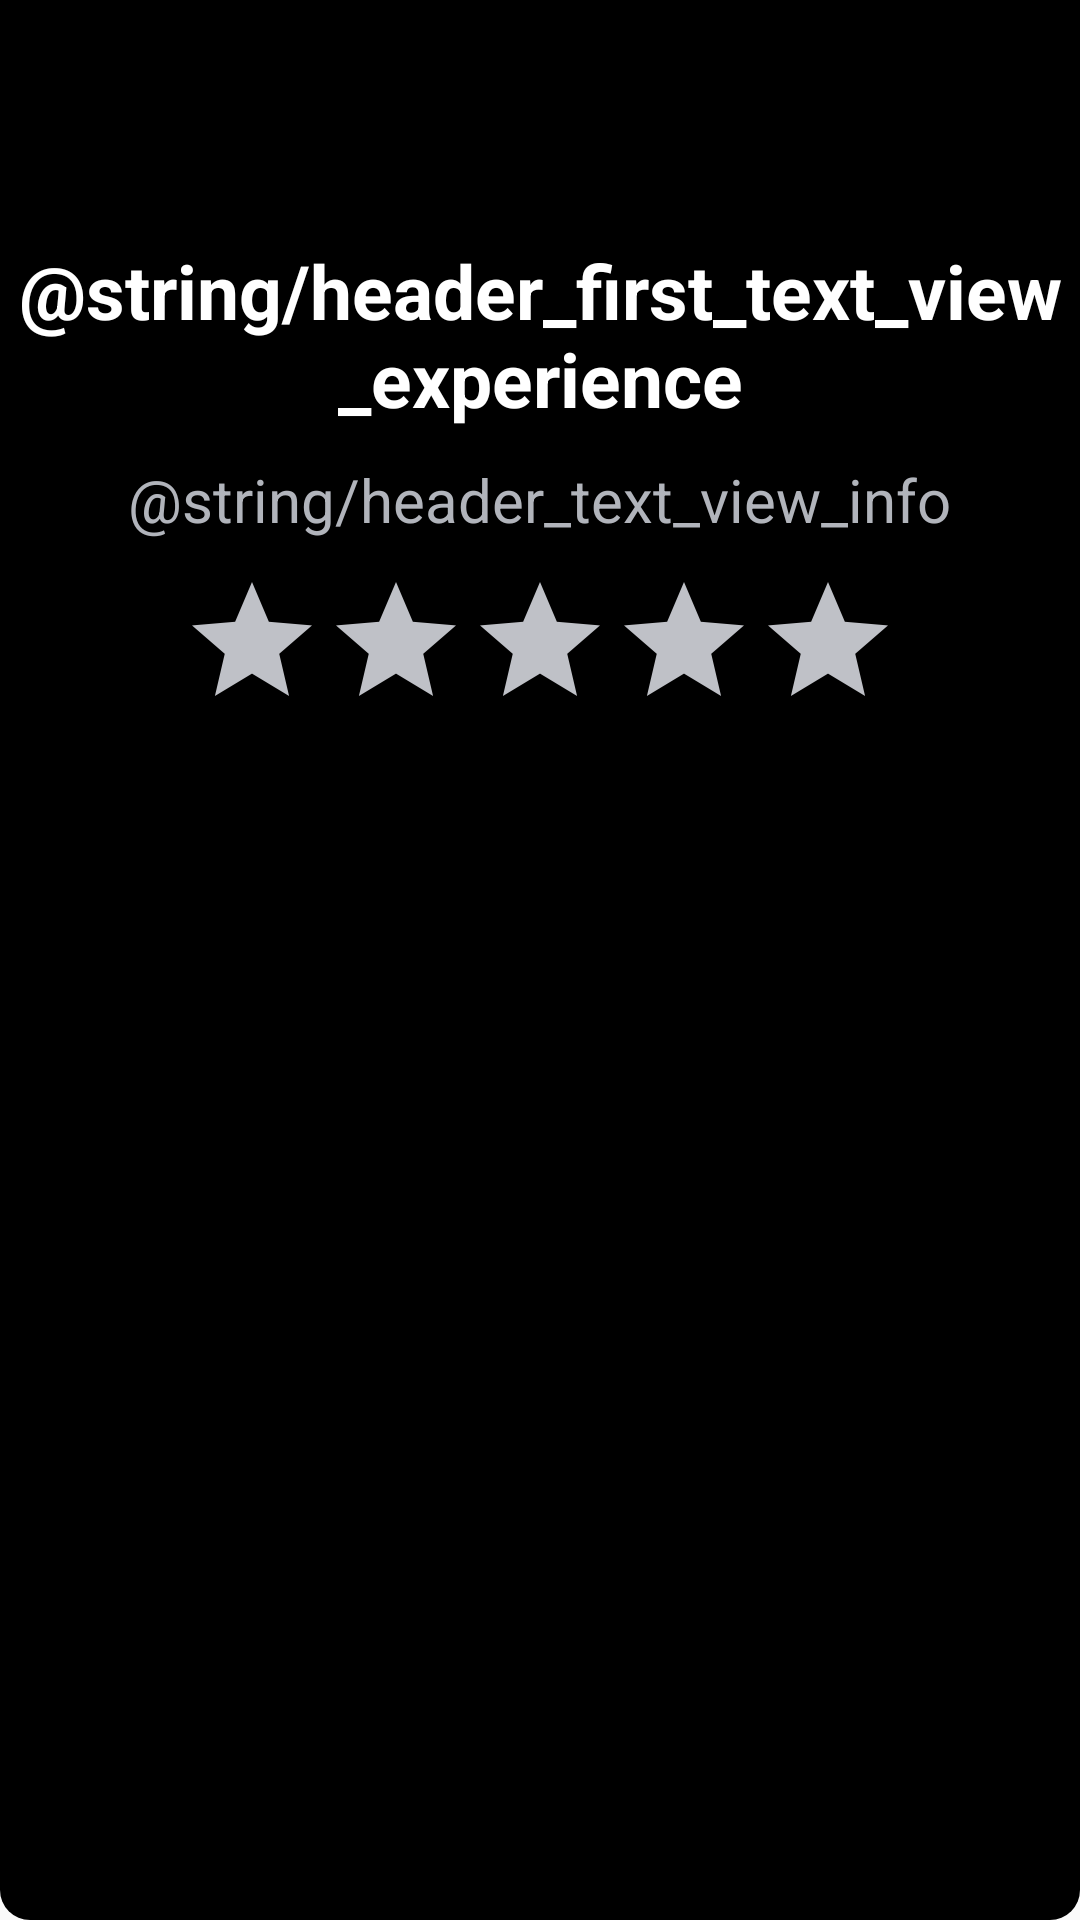

This screen was rendered from an Android layout file. Write that file and the resources it references.
<!-- AndroidManifest.xml: application theme AppTheme -->
<!-- res/layout/header_item_rate.xml -->
<?xml version="1.0" encoding="utf-8"?>
<LinearLayout
    android:background="@drawable/rounded_collapsing_toolbar"
    android:layout_marginTop="40dp"
    xmlns:android="http://schemas.android.com/apk/res/android"
    xmlns:app="http://schemas.android.com/apk/res-auto"
    android:layout_width="match_parent"
    android:layout_height="match_parent"
    android:orientation="vertical">

    <ImageView
        android:id="@+id/imageView"
        android:layout_width="70dp"
        android:layout_height="70dp"
        android:layout_gravity="center_horizontal"
        app:srcCompat="@drawable/ic_launcher_foreground" />

    <TextView
        android:id="@+id/textView"
        android:layout_width="wrap_content"
        android:layout_height="wrap_content"
        android:text="@string/header_first_text_view_experience"
        style="@style/header_text_bold"/>

    <TextView
        android:id="@+id/textView2"
        android:layout_width="wrap_content"
        android:layout_height="wrap_content"
        android:text="@string/header_text_view_info"
        style="@style/header_text"/>

    <RatingBar
        android:id="@+id/header_rating_bar"
        android:stepSize="1"
        android:numStars="5"
        android:layout_width="wrap_content"
        android:layout_height="wrap_content"
        android:layout_gravity="center_horizontal"
        android:theme="@style/RatingBar"
        android:layout_marginTop="10dp"
        android:layout_marginBottom="10dp"/>
</LinearLayout>
<!-- resources referenced by this layout -->
<resources>
  <!-- drawable rounded_collapsing_toolbar (drawable) -->
  <?xml version="1.0" encoding="utf-8"?>
  <shape
      xmlns:android="http://schemas.android.com/apk/res/android"
      android:shape="rectangle">
      <solid android:color="@android:color/black"/>
      <corners
          android:bottomLeftRadius="10dp"
          android:bottomRightRadius="10dp"/>
  
  </shape>
  <style name="RatingBar" parent="@style/Base.Widget.AppCompat.RatingBar">
          <item name="android:progressTint">@color/ratingBarColorAccent</item>
          <item name="android:progressBackgroundTint">@color/ratingBarColorEmpty</item>
      </style>
  <style name="header_text">
          <item name="android:textAlignment">center</item>
          <item name="android:layout_gravity">center_horizontal</item>
          <item name="android:layout_marginTop">10dp</item>
          <item name="android:textSize">20sp</item>
          <item name="android:textColor">@color/textColorGrey</item>
      </style>
  <style name="header_text_bold" parent="header_text">
          <item name="android:textSize">25sp</item>
          <item name="android:textStyle">bold</item>
          <item name="android:textColor">@android:color/white</item>
      </style>
  <style name="AppTheme" parent="Theme.AppCompat.Light.NoActionBar">
          
          <item name="colorPrimary">@color/black</item>
          <item name="colorPrimaryDark">@color/black</item>
          <item name="colorAccent">@color/ratingBarColorAccent</item>
      </style>
  <color name="ratingBarColorAccent">#ffcc00</color>
  <color name="ratingBarColorEmpty">#bfc1c7</color>
  <color name="textColorGrey">#b1b4bb</color>
  <color name="black">#000000</color>
</resources>
